Run: headless pygame with SDL's dummy video driver; simulated clock (each Clock.tick advances the game by its frame time, no real sleeping); random seed 0; keys injected as events and as key.get_pressed() state; no mouse input.
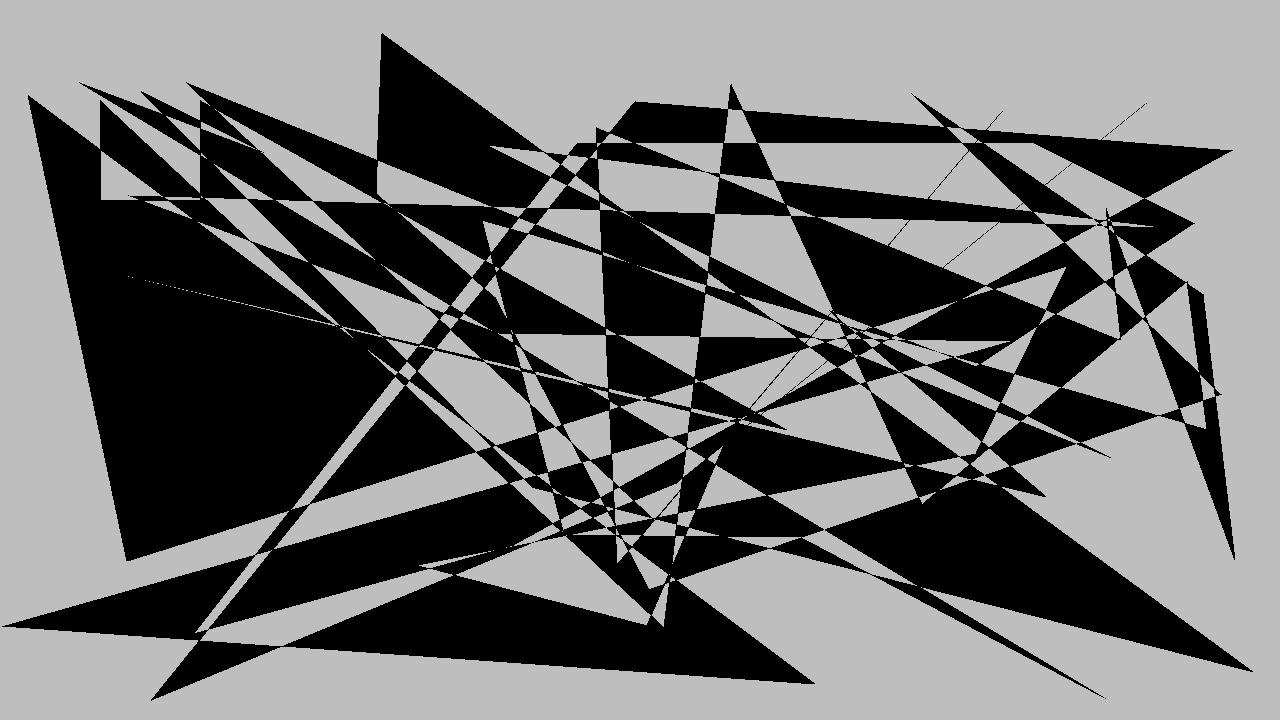
Frame 1 of 4 · flips 1–60 · no input
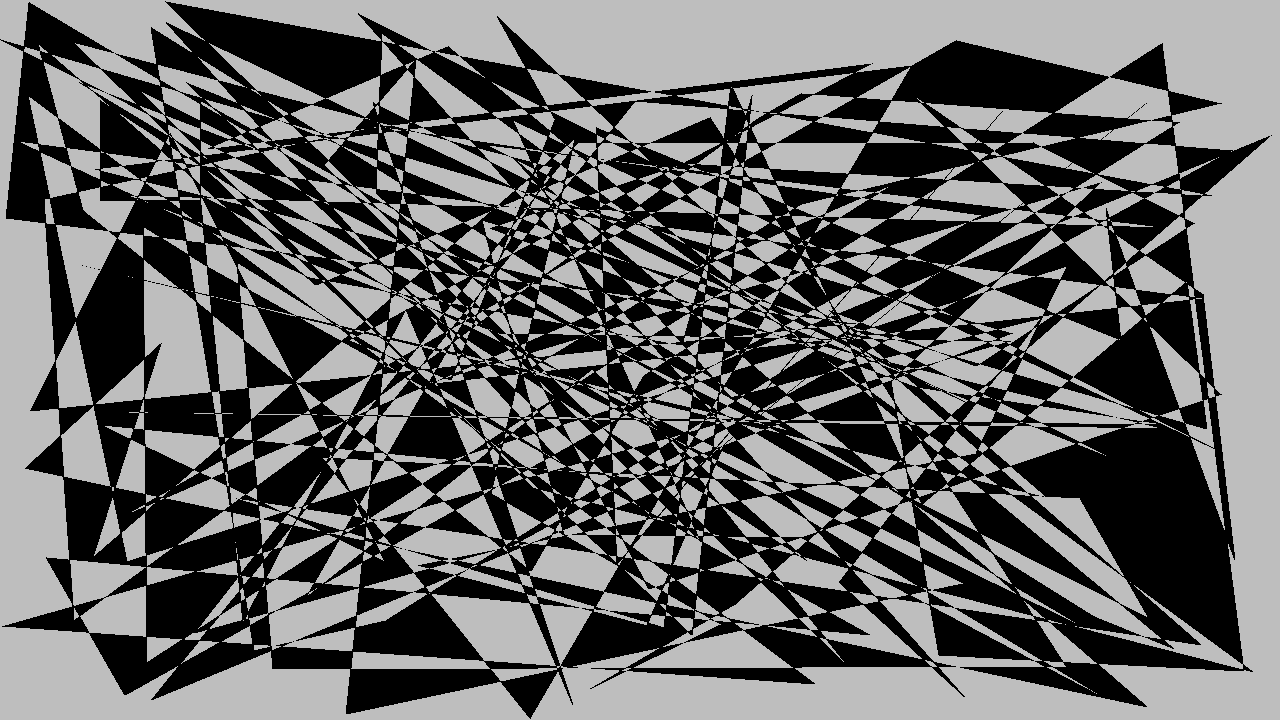
Frame 2 of 4 · flips 61–180 · tapped SPACE, RETURN · held RIGHT (→), D
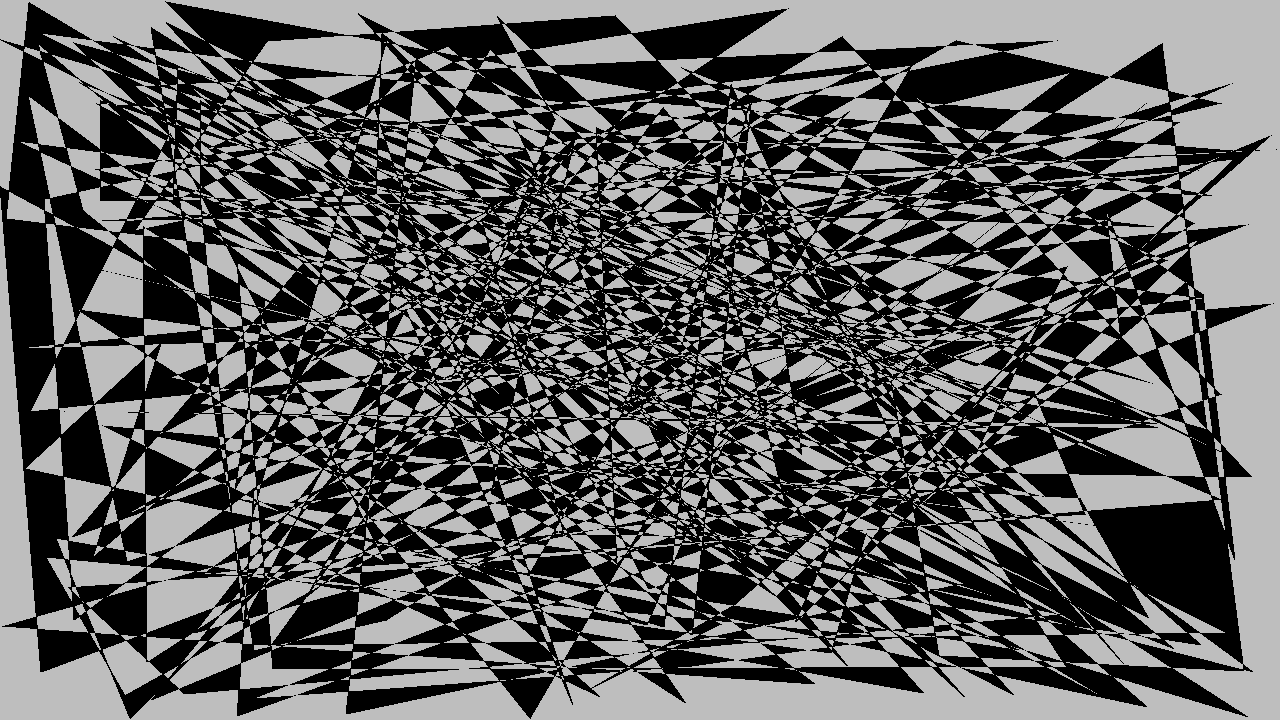
Frame 3 of 4 · flips 181–300 · held DOWN (↓), S
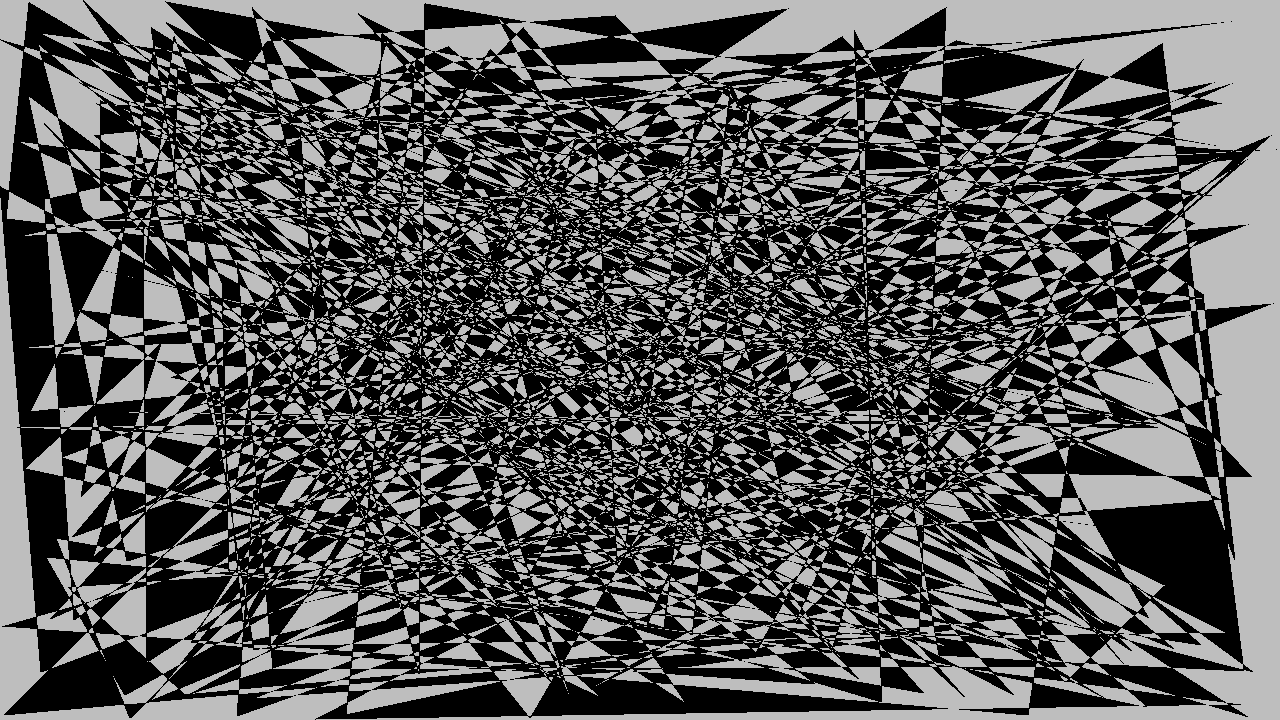
Frame 4 of 4 · flips 301–420 · held LEFT (←), A, UP (↑), W

The pygame program that drew these frames:

# Example file showing a basic pygame "game loop"
import pygame
import random

# pygame setup
pygame.init()
screen = pygame.display.set_mode((1280, 720))
clock = pygame.time.Clock()
running = True
cube_points = [[100,100],[100,200],[200,200],[200,100]]
cube = pygame.draw.polygon(screen, "black", cube_points)

while running:
    # poll for events
    # pygame.QUIT event means the user clicked X to close your window
    for event in pygame.event.get():
        if event.type == pygame.QUIT:
            running = False

    # fill the screen with a color to wipe away anything from last frame
    screen.fill("grey")

    # RENDER YOUR GAME HERE
    cube = pygame.draw.polygon(screen, "black", cube_points)
    cube_points.append([random.randrange(0,1280),random.randrange(0,720)])
    # flip() the display to put your work on screen
    pygame.display.flip()

    clock.tick(120)  # limits FPS to 60

pygame.quit()
